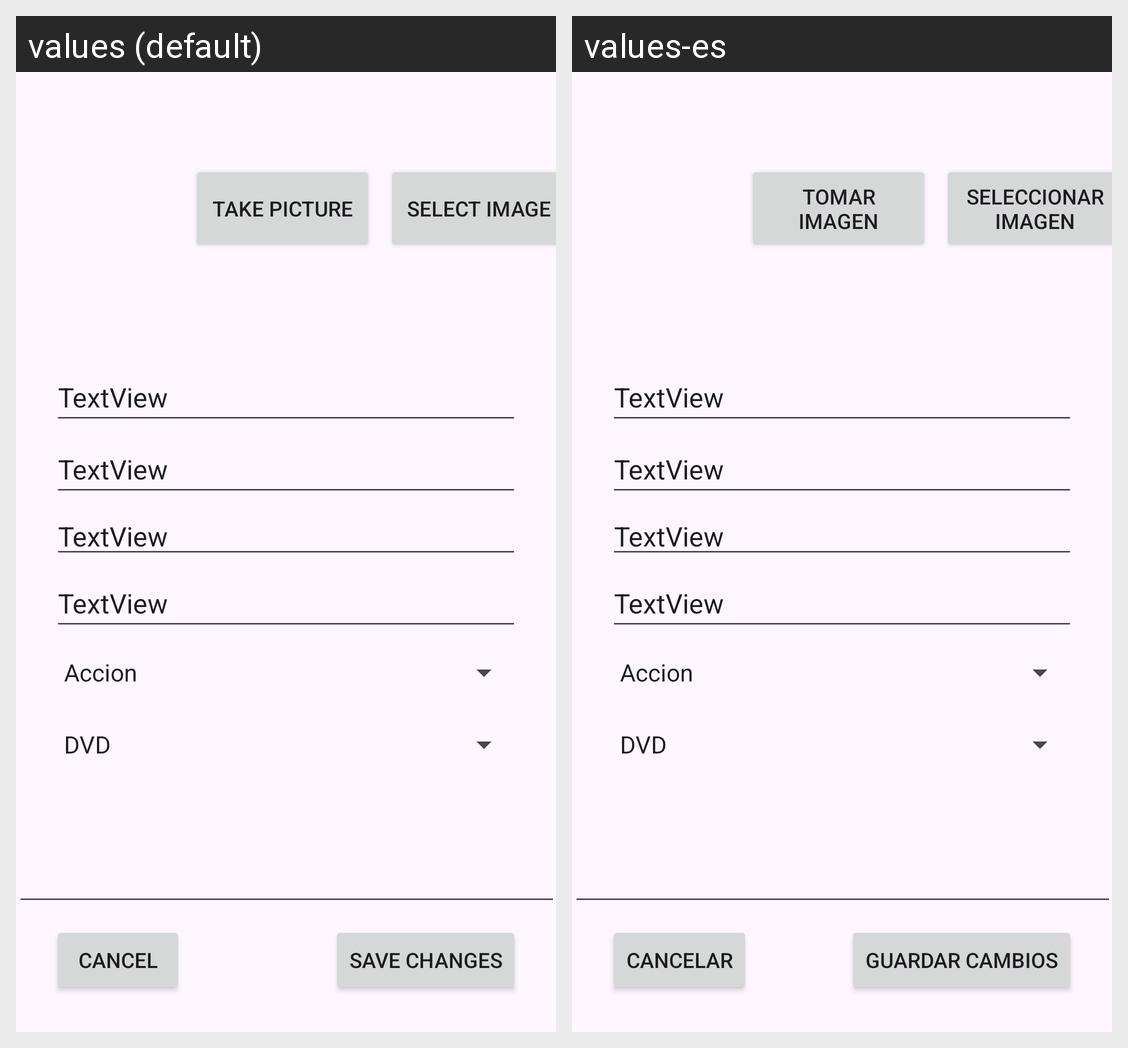

The Android screen above is rendered under two locales of the same app. Produce the string resources it draws, with the default and per-locale values.
Android screen res/layout/activity_film_edit.xml rendered under 2 locales, left to right: values (default), values-es. Device: Nexus 5 (rendered at 1080×1920; each locale shown at half size, 540×960, under a caption strip naming it); theme Theme.Material3.Light.
Strings drawn on this screen, with the default value and each locale's value (text and hints the layout hard-codes, and strings that could not be matched under every locale, appear in the picture but are not listed):

capturaImagen
  values: take picture
  values-es: tomar imagen

seleccionarImagen
  values: select image
  values-es: seleccionar imagen

cancelar
  values: cancel
  values-es: cancelar

saveChanges
  values: Save Changes
  values-es: Guardar Cambios
